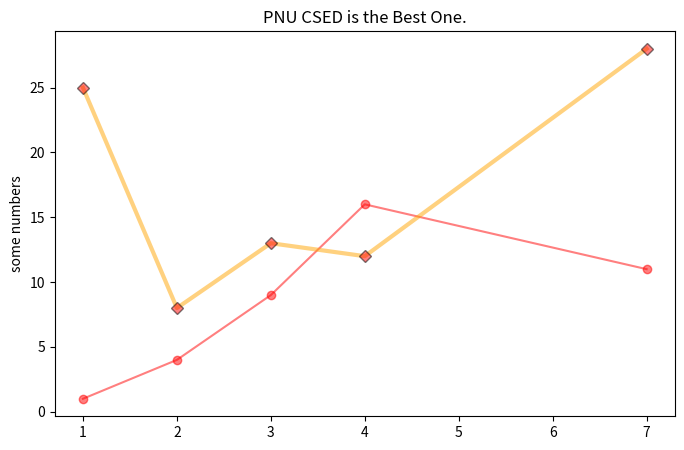

Here is the Python script that generated this plot:
#-------------------------------------------------------------------------------
# Purpose:     2020 컴퓨터및 프로그래밍 입문
# Author:      Cho
# Created:     2020-05-06
#-------------------------------------------------------------------------------

import matplotlib.pyplot as plot

plot.figure(figsize=(8,5))
X  = [ 1, 2,  3,  4,  7]
Y1 = [ 1, 4,  9, 16, 11]
Y2 = [ 25, 8, 13, 12,  28]
plot.plot( X, Y1, 'red'   , marker='o', alpha=0.5)
plot.plot( X, Y2, 'orange', marker='D', \
           markerfacecolor='r', markeredgecolor='k', \
           alpha=0.5, linewidth=3)

plot.title(r'PNU CSED is the Best One.')
plot.ylabel('some numbers')
plot.show()

# marker https://matplotlib.org/3.1.1/api/markers_api.html

# markersize=5,
# markerfacecolor='w',\
# markeredgewidth=1.5,
# markeredgecolor=(r, g, b, 1))